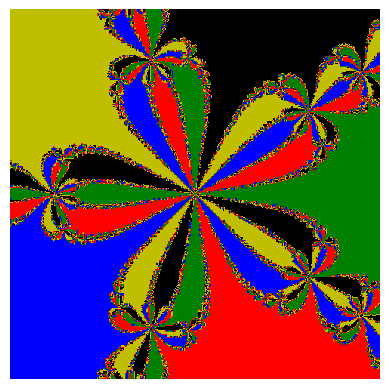

The matplotlib source for this figure:
import numpy as np
import matplotlib.pyplot as plt
from matplotlib.colors import ListedColormap

"""
    Необходимые параметры для построения множества
"""
n_iter = 20000
xmin = -1
xmax = 1
n_points_x = 250
ymin = -1
ymax = 1
n_points_y = 250
R = 1e-10
C = -1
colors = ['b', 'g', 'r', 'y', 'k']


def f(z: complex, c: complex) -> complex:
    return z ** 5 + c


def fdiff(z: complex) -> complex:
    return 5 * z ** 4


def build_newton_fractal(z, c, r, max_iter=1000) -> int:
    for i in range(max_iter):
        dz = f(z, c)/fdiff(z)
        if abs(dz) < r:
            return z
        z -= dz
    return False


def get_root_index(roots, rez, r):
    try:
        return np.where(np.isclose(roots, rez, atol=r))[0][0]
    except IndexError:
        roots.append(rez)
        return len(roots) - 1


def plot_fractal(c, points_x=200, points_y=200, domain=(-1, 1, -1, 1), iters=1000, r=1e-10) -> None:
    roots = []
    m = np.zeros((points_x, points_y))
    cmap = ListedColormap(colors)
    xmin, xmax, ymin, ymax = domain
    X_points = np.linspace(xmin, xmax, points_x)
    Y_points = np.linspace(ymin, ymax, points_y)
    for ix, x in enumerate(X_points):
        for iy, y in enumerate(Y_points):
            z0 = x + y*1j
            rez = build_newton_fractal(z0, c, r, iters)
            if rez is not False:
                ir = get_root_index(roots, rez, r)
                m[iy, ix] = ir

    plt.imshow(m, cmap=cmap, origin='lower')
    plt.axis('off')
    plt.show()


if __name__ == "__main__":
    plot_fractal(C, points_x=n_points_x, points_y=n_points_y, domain=(xmin, xmax, ymin, ymax), iters=n_iter, r=R)


